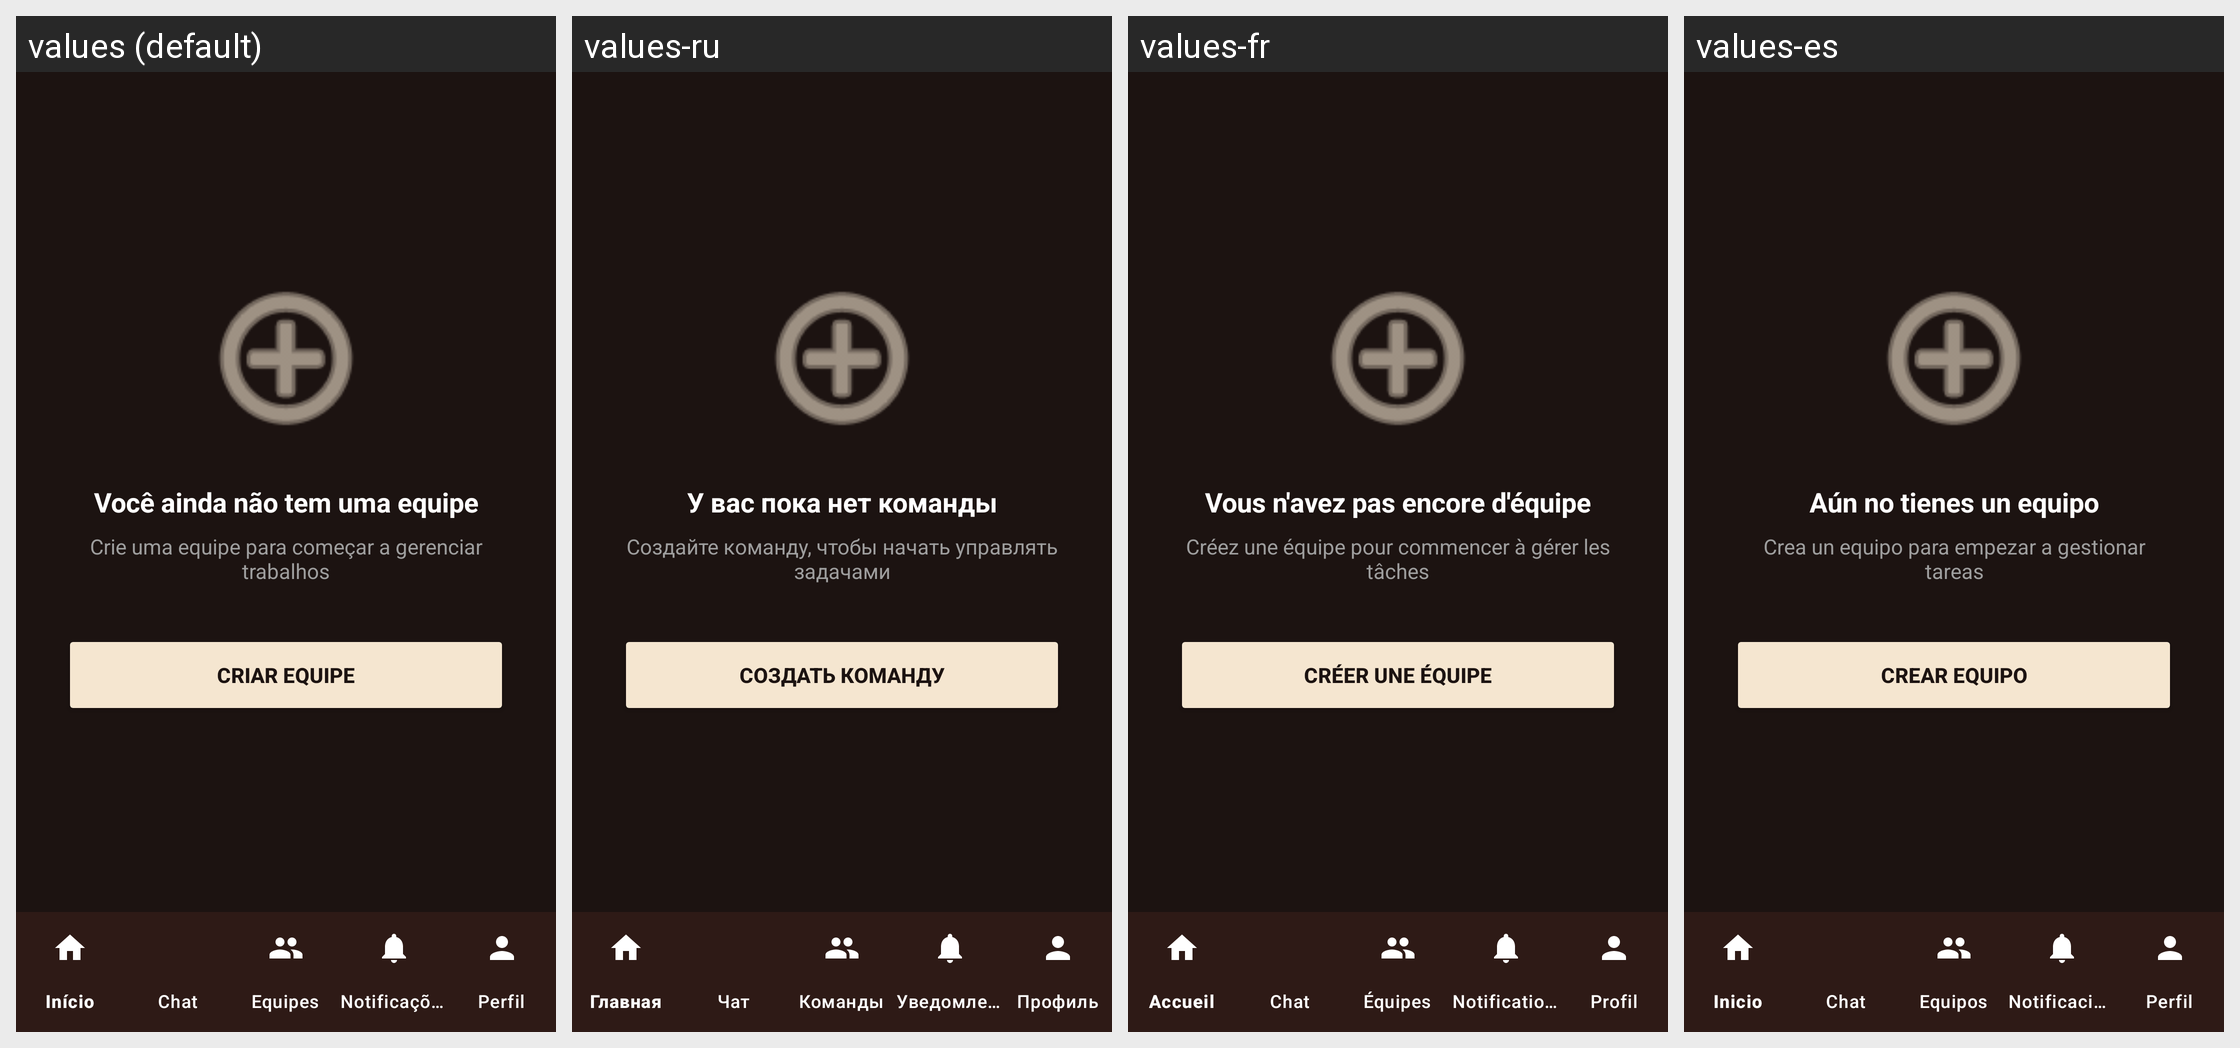

Locale-by-locale string values for the Android screen shown in this grid:
Android screen res/layout/activity_produtos_vazio.xml rendered under 4 locales, left to right: values (default), values-ru, values-fr, values-es. Device: Nexus 5 (rendered at 1080×1920; each locale shown at half size, 540×960, under a caption strip naming it); theme Theme.CTR.
Other locales in the repository, not shown: values-en, values-zh.
Strings drawn on this screen, with the default value and each locale's value (text and hints the layout hard-codes, and strings that could not be matched under every locale, appear in the picture but are not listed):

produtos_vazio_titulo
  values: Você ainda não tem uma equipe
  values-ru: У вас пока нет команды
  values-fr: Vous n'avez pas encore d'équipe
  values-es: Aún no tienes un equipo

produtos_vazio_subtitulo
  values: Crie uma equipe para começar a gerenciar trabalhos
  values-ru: Создайте команду, чтобы начать управлять задачами
  values-fr: Créez une équipe pour commencer à gérer les tâches
  values-es: Crea un equipo para empezar a gestionar tareas

produtos_vazio_btn_criar
  values: CRIAR EQUIPE
  values-ru: СОЗДАТЬ КОМАНДУ
  values-fr: CRÉER UNE ÉQUIPE
  values-es: CREAR EQUIPO
